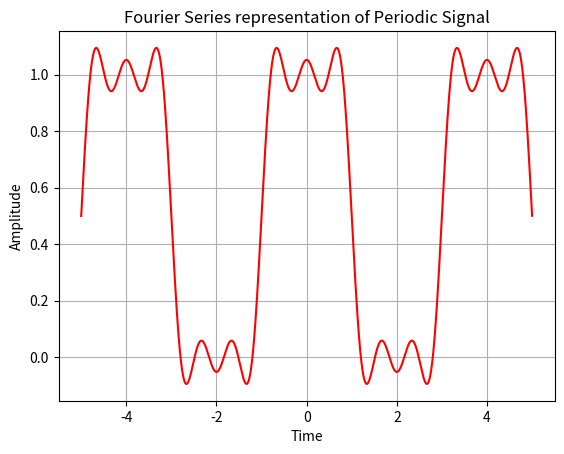

The script that saved this image:
# plot f(x) vs x

# make the function appear "periodic" like a square wave

# write a code that checks if N is even or odd and calculates the upper index

# calculate fourier coefficients using trapezoidal method
# start with N = 3

# plot the series with N=3 and overlay the function f(x)

# plot Fourier series with analytical coefficients
import numpy as np
import matplotlib.pyplot as plt
from math import pi as p

t=np.arange(-5,5,0.0001) #time axis
T=4 # Time Period
X0=0.5  # DC Component
amplitude=X0
k=1
i=0

while i<3:  #Change the value of i to change the number of harmonics added
  X=(np.power(-1, (k-1)/2))*(2/(p*k))*np.cos((k*2*p*t)/T)
  amplitude=amplitude+X
  k+=2
  i+=1

plt.plot(t,amplitude,color='red')
plt.xlabel('Time')
plt.ylabel('Amplitude')
plt.title('Fourier Series representation of Periodic Signal')
plt.grid()
plt.show